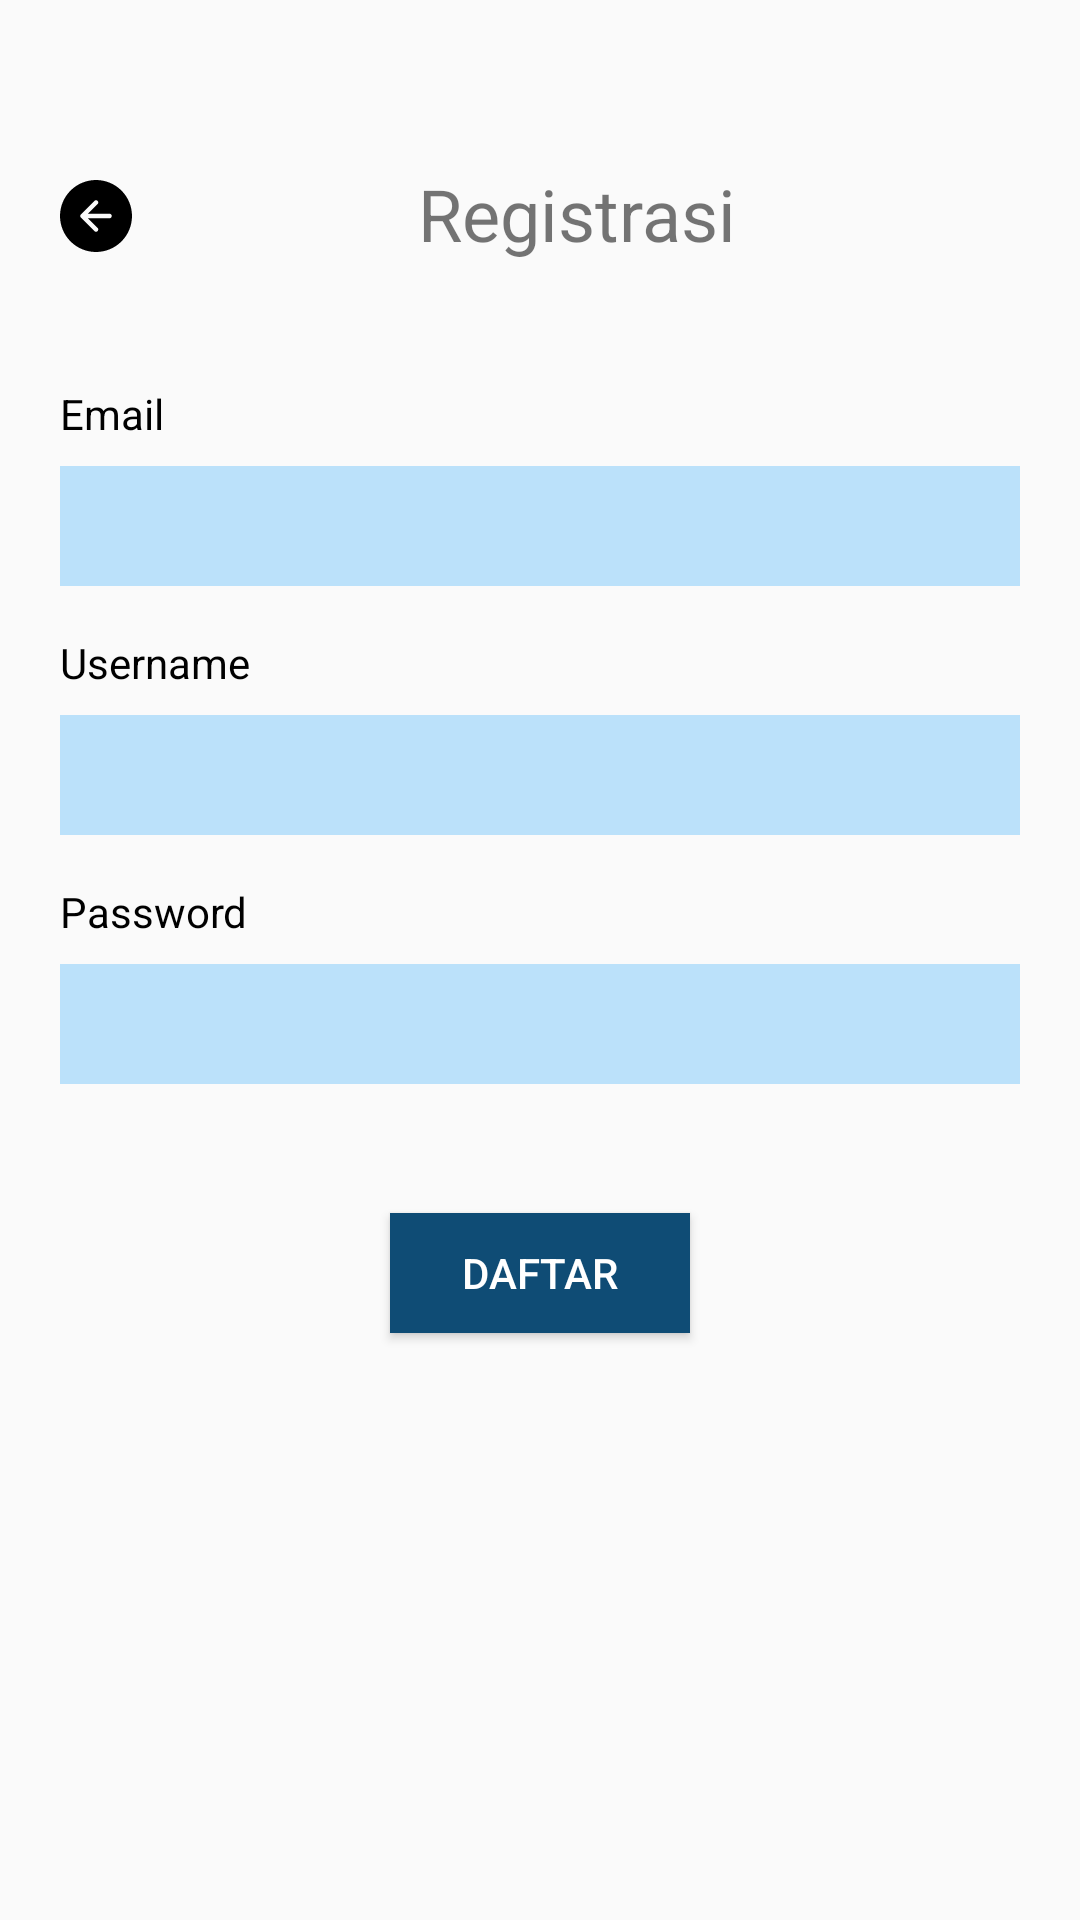

Produce the Android XML layout that renders to this screen, including the resource entries it uses.
<!-- AndroidManifest.xml: application theme AppTheme -->
<!-- res/layout/activity_regis.xml -->
<?xml version="1.0" encoding="utf-8"?>
<androidx.constraintlayout.widget.ConstraintLayout xmlns:android="http://schemas.android.com/apk/res/android"
    xmlns:app="http://schemas.android.com/apk/res-auto"
    xmlns:tools="http://schemas.android.com/tools"
    android:layout_width="match_parent"
    android:layout_height="match_parent"
    tools:context=".RegisActivity">
<LinearLayout
    android:layout_width="match_parent"
    android:layout_height="wrap_content"
    android:orientation="vertical">
    <LinearLayout
        android:layout_width="match_parent"
        android:layout_height="wrap_content"
        android:layout_marginStart="20dp"
        android:layout_marginEnd="20dp"
        android:layout_marginTop="30dp"

        android:orientation="horizontal"
        tools:ignore="MissingConstraints">
        <ImageButton
            android:id="@+id/btn_back"
            android:layout_marginTop="30dp"
            android:layout_width="wrap_content"
            android:layout_height="wrap_content"
            android:background="@drawable/ic_vector"
            />
        <TextView
            android:id="@+id/RegisJudul"
            android:layout_marginTop="25dp"
            android:layout_width="match_parent"
            android:layout_height="wrap_content"
            android:gravity="center"
            android:text="Registrasi"
            android:textSize="24sp"
            />
    </LinearLayout>
    <LinearLayout
        android:layout_width="match_parent"
        android:layout_height="wrap_content"
        android:orientation="vertical"
        android:layout_marginTop="25dp"
        android:layout_marginStart="20dp"
        android:layout_marginEnd="20dp"
        tools:ignore="MissingConstraints">
        <TextView
            android:layout_width="wrap_content"
            android:layout_height="wrap_content"
            android:layout_marginTop="16dp"
            android:layout_marginBottom="8dp"
            android:text="Email"
            android:textColor="@color/black"
            android:textSize="14sp" />

        <EditText
            android:layout_width="match_parent"
            android:layout_height="40dp"
            android:background="@color/edittext" />

        <TextView
            android:layout_width="wrap_content"
            android:layout_height="wrap_content"
            android:layout_marginTop="16dp"
            android:layout_marginBottom="8dp"
            android:text="Username"
            android:textColor="@color/black"
            android:textSize="14sp" />

        <EditText
            android:layout_width="match_parent"
            android:layout_height="40dp"
            android:background="@color/edittext" />

        <TextView
            android:layout_width="wrap_content"
            android:layout_height="wrap_content"
            android:layout_marginTop="16dp"
            android:layout_marginBottom="8dp"
            android:text="Password"
            android:textColor="@color/black"
            android:textSize="14sp" />

        <EditText
            android:layout_width="match_parent"
            android:layout_height="40dp"
            android:inputType="textPassword"
            android:background="@color/edittext" />

        <TextView
            android:layout_width="wrap_content"
            android:layout_height="wrap_content"/>

        <Button
            android:id="@+id/btnDaftar"
            android:layout_width="100dp"
            android:layout_height="40dp"
            android:text="Daftar"
            app:cornerRadius="100dp"
            android:layout_gravity="center"
            android:background="@color/main"
            android:textColor="@color/bg"
            android:layout_marginTop="24dp"/>
        <LinearLayout
            android:layout_width="match_parent"
            android:layout_height="wrap_content"
            android:gravity="center"
            android:layout_marginTop="200dp"
            android:orientation="horizontal">
            <TextView
                android:layout_width="wrap_content"
                android:layout_height="wrap_content"
                android:text="Sudah punya akun?"
                />
            <TextView
                android:id="@+id/masuk"
                android:layout_width="wrap_content"
                android:layout_height="wrap_content"
                android:text="Masuk Sekarang"
                android:textColor="@color/main"
                android:layout_marginLeft="10dp"
                />
        </LinearLayout>

    </LinearLayout>
</LinearLayout>

</androidx.constraintlayout.widget.ConstraintLayout>
<!-- resources referenced by this layout -->
<resources>
  <color name="bg">#ffffff</color>
  <color name="black">#000000</color>
  <color name="edittext">#BBE1FA</color>
  <color name="main">#0F4C75</color>
  <!-- drawable ic_vector (drawable) -->
  <vector xmlns:android="http://schemas.android.com/apk/res/android"
      android:width="24dp"
      android:height="24dp"
      android:viewportWidth="24"
      android:viewportHeight="24">
    <path
        android:pathData="M24,12C24,15.1826 22.7357,18.2348 20.4853,20.4853C18.2348,22.7357 15.1826,24 12,24C8.8174,24 5.7652,22.7357 3.5147,20.4853C1.2643,18.2348 0,15.1826 0,12C0,8.8174 1.2643,5.7652 3.5147,3.5147C5.7652,1.2643 8.8174,0 12,0C15.1826,0 18.2348,1.2643 20.4853,3.5147C22.7357,5.7652 24,8.8174 24,12ZM12.531,15.969C12.6718,16.1098 12.7509,16.3008 12.7509,16.5C12.7509,16.6992 12.6718,16.8902 12.531,17.031C12.3902,17.1718 12.1992,17.2509 12,17.2509C11.8008,17.2509 11.6098,17.1718 11.469,17.031L6.969,12.531C6.8992,12.4613 6.8437,12.3786 6.8059,12.2874C6.7681,12.1963 6.7487,12.0987 6.7487,12C6.7487,11.9013 6.7681,11.8037 6.8059,11.7125C6.8437,11.6214 6.8992,11.5387 6.969,11.469L11.469,6.969C11.5387,6.8993 11.6215,6.8439 11.7126,6.8062C11.8037,6.7685 11.9014,6.7491 12,6.7491C12.0986,6.7491 12.1963,6.7685 12.2874,6.8062C12.3785,6.8439 12.4613,6.8993 12.531,6.969C12.6007,7.0387 12.656,7.1215 12.6938,7.2126C12.7315,7.3037 12.7509,7.4014 12.7509,7.5C12.7509,7.5986 12.7315,7.6963 12.6938,7.7874C12.656,7.8785 12.6007,7.9613 12.531,8.031L9.3105,11.25H16.5C16.6989,11.25 16.8897,11.329 17.0303,11.4697C17.171,11.6103 17.25,11.8011 17.25,12C17.25,12.1989 17.171,12.3897 17.0303,12.5303C16.8897,12.671 16.6989,12.75 16.5,12.75H9.3105L12.531,15.969Z"
        android:fillColor="#000000"
        android:fillType="evenOdd"/>
  </vector>
  <style name="AppTheme" parent="Theme.AppCompat.DayNight.NoActionBar">
          
          <item name="colorPrimary">@color/colorPrimary</item>
          <item name="colorPrimaryDark">@color/colorPrimaryDark</item>
          <item name="colorAccent">@color/colorAccent</item>
      </style>
  <color name="colorPrimary">#3282B8</color>
  <color name="colorPrimaryDark">#3282B8</color>
  <color name="colorAccent">#FFFFFF</color>
</resources>
